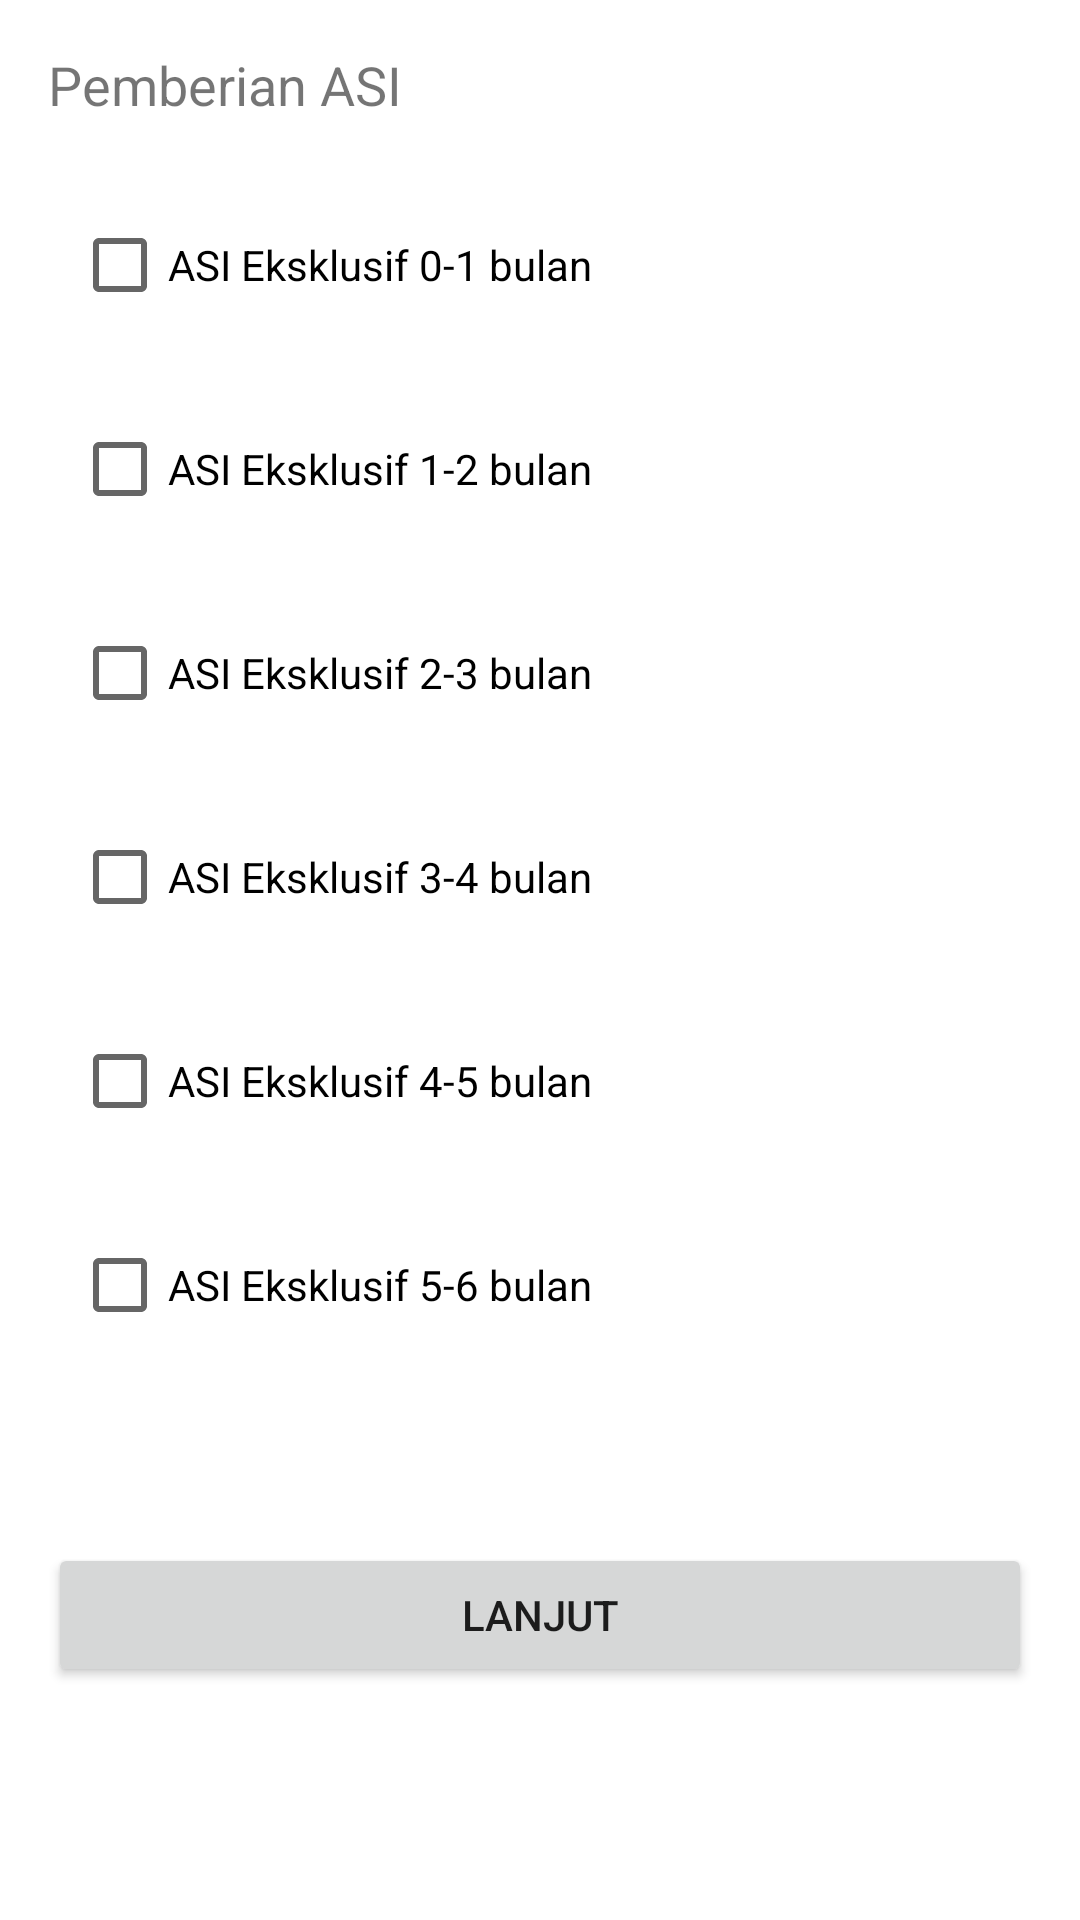

The Android layout XML behind this screen, and the referenced resources:
<!-- AndroidManifest.xml: application theme Theme.AppTA -->
<!-- res/layout/fragment_asi.xml -->
<?xml version="1.0" encoding="utf-8"?>
<androidx.constraintlayout.widget.ConstraintLayout xmlns:android="http://schemas.android.com/apk/res/android"
    xmlns:app="http://schemas.android.com/apk/res-auto"
    xmlns:tools="http://schemas.android.com/tools"
    android:orientation="vertical"
    android:padding="16dp"
    android:layout_width="match_parent"
    android:layout_height="match_parent">

    <TextView
        android:id="@+id/textView"
        android:layout_width="wrap_content"
        android:layout_height="wrap_content"
        android:text="Pemberian ASI"
        android:textSize="18sp"
        app:layout_constraintStart_toStartOf="parent"
        app:layout_constraintTop_toTopOf="parent" />


    <CheckBox
        android:id="@+id/cbEksklusif1"
        android:layout_width="wrap_content"
        android:layout_height="wrap_content"
        android:layout_marginStart="8dp"
        android:layout_marginTop="24dp"
        android:layout_marginBottom="20dp"
        android:text="ASI Eksklusif 0-1 bulan"
        app:layout_constraintBottom_toTopOf="@+id/cbEksklusif2"
        app:layout_constraintStart_toStartOf="parent"
        app:layout_constraintTop_toBottomOf="@+id/textView" />

    <CheckBox
        android:id="@+id/cbEksklusif2"
        android:layout_width="wrap_content"
        android:layout_height="48dp"
        android:layout_marginStart="8dp"
        android:layout_marginBottom="20dp"
        android:text="ASI Eksklusif 1-2 bulan"
        app:layout_constraintBottom_toTopOf="@+id/cbEksklusif3"
        app:layout_constraintStart_toStartOf="parent" />

    <CheckBox
        android:id="@+id/cbEksklusif3"
        android:layout_width="wrap_content"
        android:layout_height="wrap_content"
        android:layout_marginStart="8dp"
        android:layout_marginTop="20dp"
        android:layout_marginBottom="20dp"
        android:text="ASI Eksklusif 2-3 bulan"
        app:layout_constraintStart_toStartOf="parent"
        app:layout_constraintTop_toBottomOf="@+id/cbEksklusif2" />

    <CheckBox
        android:id="@+id/cbEksklusif4"
        android:layout_width="wrap_content"
        android:layout_height="wrap_content"
        android:layout_marginStart="8dp"
        android:layout_marginTop="20dp"
        android:layout_marginBottom="20dp"
        android:text="ASI Eksklusif 3-4 bulan"
        app:layout_constraintBottom_toTopOf="@+id/cbEksklusif5"
        app:layout_constraintStart_toStartOf="parent"
        app:layout_constraintTop_toBottomOf="@+id/cbEksklusif3"
        app:layout_constraintVertical_bias="0.666" />

    <CheckBox
        android:id="@+id/cbEksklusif5"
        android:layout_width="wrap_content"
        android:layout_height="wrap_content"
        android:layout_marginStart="8dp"
        android:layout_marginBottom="20dp"
        android:text="ASI Eksklusif 4-5 bulan"
        app:layout_constraintBottom_toTopOf="@+id/cbEksklusif6"
        app:layout_constraintStart_toStartOf="parent" />

    <CheckBox
        android:id="@+id/cbEksklusif6"
        android:layout_width="wrap_content"
        android:layout_height="wrap_content"
        android:layout_marginStart="8dp"
        android:layout_marginTop="20dp"
        android:layout_marginBottom="20dp"
        android:text="ASI Eksklusif 5-6 bulan"
        app:layout_constraintTop_toBottomOf="@+id/cbEksklusif5"
        app:layout_constraintStart_toStartOf="parent" />

    <Button
        android:id="@+id/btnLanjut"
        android:layout_width="match_parent"
        android:layout_height="wrap_content"
        android:text="Lanjut"
        app:layout_constraintBottom_toBottomOf="parent"
        app:layout_constraintEnd_toEndOf="parent"
        app:layout_constraintStart_toStartOf="parent"
        app:layout_constraintTop_toBottomOf="@+id/cbEksklusif6"
        tools:ignore="MissingConstraints" />
</androidx.constraintlayout.widget.ConstraintLayout>
<!-- resources referenced by this layout -->
<resources>
  <style name="Theme.AppTA" parent="Theme.MaterialComponents.DayNight.NoActionBar">
  
      </style>
</resources>
